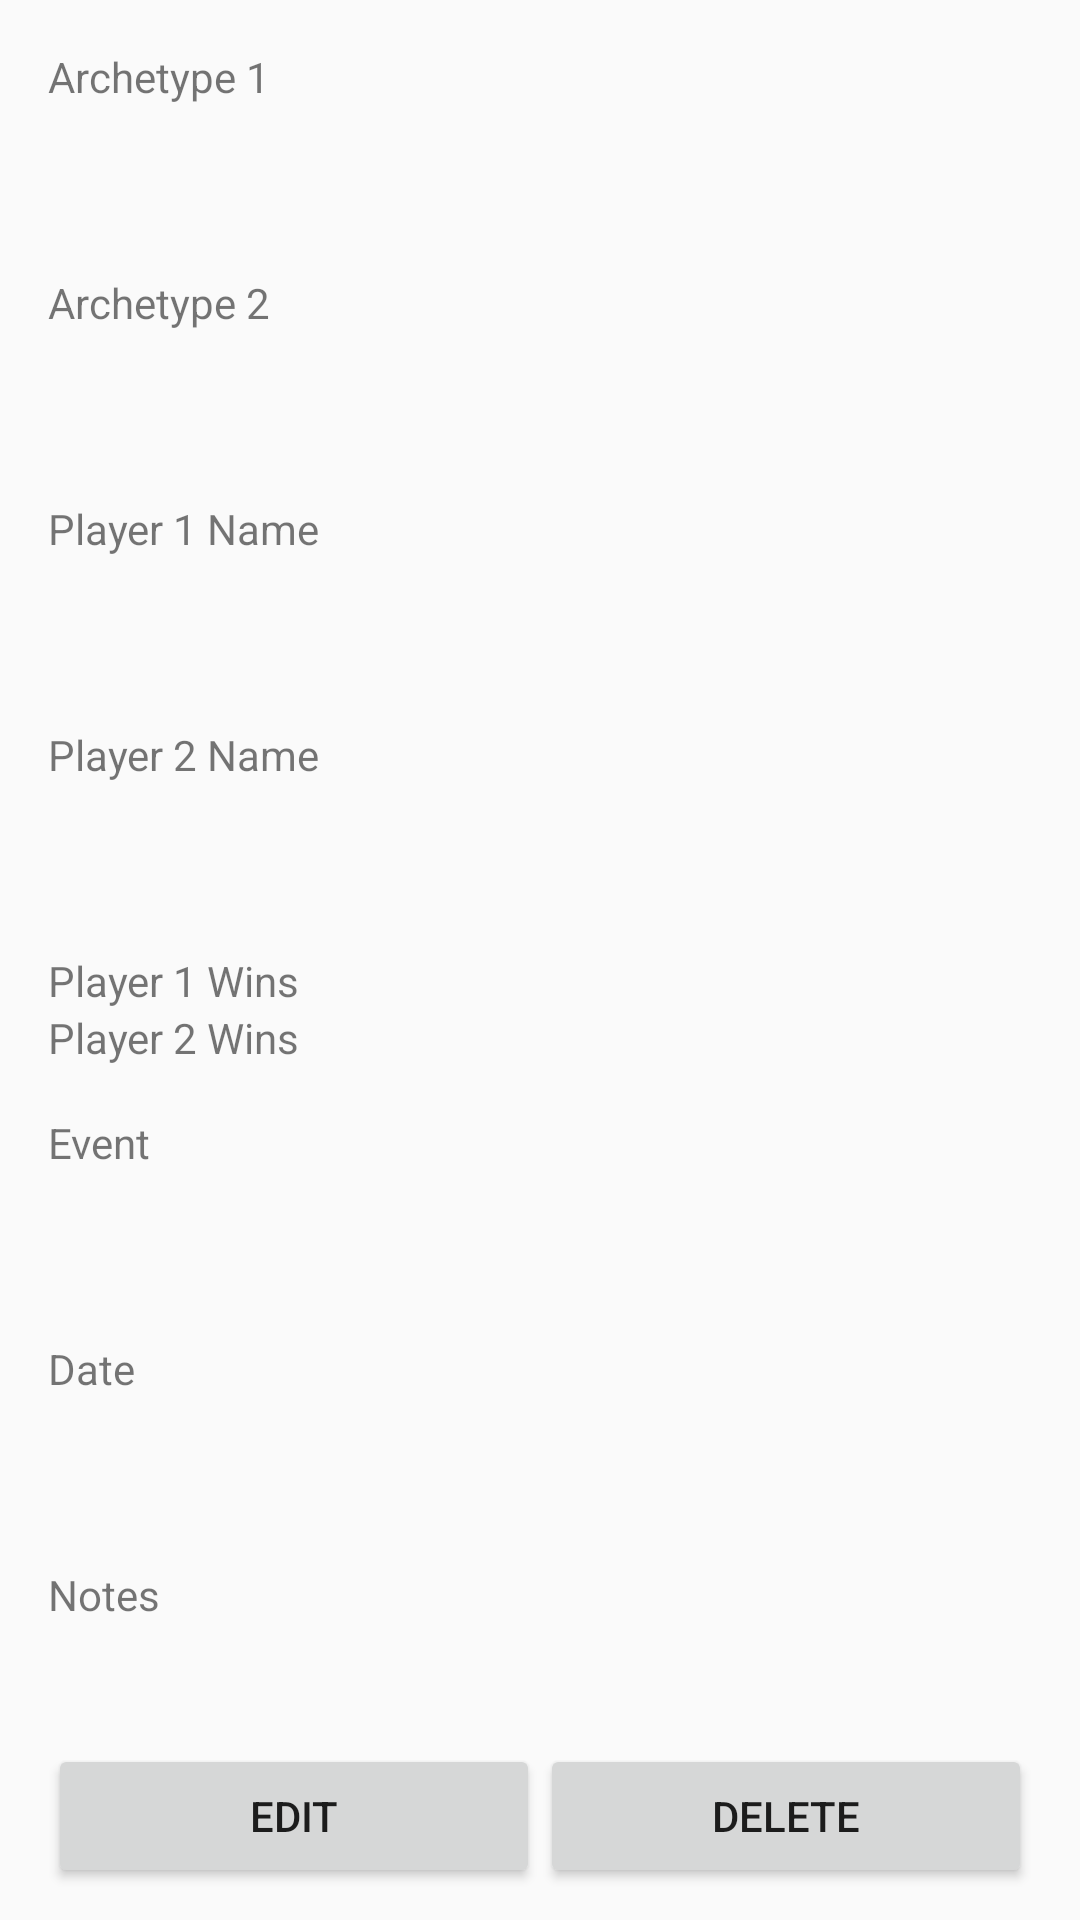

Produce the Android XML layout that renders to this screen, including the resource entries it uses.
<!-- AndroidManifest.xml: application theme AppTheme -->
<!-- res/layout/activity_match_view.xml -->
<?xml version="1.0" encoding="utf-8"?>
<android.support.constraint.ConstraintLayout xmlns:android="http://schemas.android.com/apk/res/android"
    xmlns:app="http://schemas.android.com/apk/res-auto"
    xmlns:tools="http://schemas.android.com/tools"
    android:layout_width="match_parent"
    android:layout_height="match_parent"
    tools:context="com.example.haoku.metagame.MatchViewActivity">

    <ScrollView
        android:layout_width="0dp"
        android:layout_height="0dp"
        app:layout_constraintTop_toTopOf="parent"
        android:layout_marginTop="8dp"
        android:layout_marginRight="8dp"
        app:layout_constraintRight_toRightOf="parent"
        app:layout_constraintBottom_toBottomOf="parent"
        android:layout_marginBottom="8dp"
        android:layout_marginLeft="8dp"
        app:layout_constraintLeft_toLeftOf="parent">

        <LinearLayout
            android:layout_width="match_parent"
            android:layout_height="wrap_content"
            android:layout_marginBottom="8dp"
            android:layout_marginEnd="8dp"
            android:layout_marginLeft="8dp"
            android:layout_marginRight="8dp"
            android:layout_marginStart="8dp"
            android:layout_marginTop="8dp"
            android:orientation="vertical"
            android:weightSum="1"
            app:layout_constraintBottom_toBottomOf="parent"
            app:layout_constraintLeft_toLeftOf="parent"
            app:layout_constraintRight_toRightOf="parent"
            app:layout_constraintTop_toTopOf="parent">

            <TextView
                android:id="@+id/archetypeOneLabel"
                android:layout_width="match_parent"
                android:layout_height="wrap_content"
                android:text="@string/arch_one" />

            <TextView
                android:id="@+id/archetypeOneView"
                style="@style/LinearLayoutStyle"
                android:layout_width="match_parent"
                android:layout_height="wrap_content"
                android:gravity="end"
                android:textAlignment="textEnd"
                android:textSize="18sp" />

            <TextView
                android:id="@+id/archetypeTwoLabel"
                style="@style/LinearLayoutStyle"
                android:layout_width="match_parent"
                android:layout_height="wrap_content"
                android:text="@string/arch_two"
                android:textSize="14sp" />

            <TextView
                android:id="@+id/archetypeTwoView"
                style="@style/LinearLayoutStyle"
                android:layout_width="match_parent"
                android:layout_height="wrap_content"
                android:gravity="end"
                android:textAlignment="textEnd"
                android:textSize="18sp" />

            <TextView
                android:id="@+id/playerOneLabel"
                style="@style/LinearLayoutStyle"
                android:layout_width="match_parent"
                android:layout_height="wrap_content"
                android:text="@string/player_one"
                android:textSize="14sp" />

            <TextView
                android:id="@+id/playerOneView"
                style="@style/LinearLayoutStyle"
                android:layout_width="match_parent"
                android:layout_height="wrap_content"
                android:gravity="end"
                android:textAlignment="textEnd"
                android:textSize="18sp" />

            <TextView
                android:id="@+id/playerTwoLabel"
                style="@style/LinearLayoutStyle"
                android:layout_width="match_parent"
                android:layout_height="wrap_content"
                android:text="@string/player_two"
                android:textSize="14sp" />

            <TextView
                android:id="@+id/playerTwoView"
                style="@style/LinearLayoutStyle"
                android:layout_width="match_parent"
                android:layout_height="wrap_content"
                android:gravity="end"
                android:textAlignment="textEnd"
                android:textSize="18sp" />

            <LinearLayout
                android:layout_width="match_parent"
                android:layout_height="match_parent"
                style="@style/LinearLayoutStyle"
                android:orientation="horizontal">

                <TextView
                    android:id="@+id/playerOneWinsLabel"
                    android:layout_width="wrap_content"
                    android:layout_height="wrap_content"
                    android:layout_weight="1"
                    android:text="@string/arch_one_wins" />

                <TextView
                    android:id="@+id/playerOneWinsView"
                    android:layout_width="wrap_content"
                    android:layout_height="wrap_content"
                    android:layout_weight="1"
                    android:gravity="end"
                    android:textAlignment="textEnd" />
            </LinearLayout>

            <LinearLayout
                android:layout_width="match_parent"
                android:layout_height="match_parent"
                android:orientation="horizontal"
                tools:ignore="ExtraText">
                style="@style/LinearLayoutStyle"

                <TextView
                    android:id="@+id/playerTwoWinsLabel"
                    android:layout_width="wrap_content"
                    android:layout_height="wrap_content"
                    android:layout_weight="1"
                    android:text="@string/arch_two_wins" />

                <TextView
                    android:id="@+id/playerTwoWinsView"
                    android:layout_width="wrap_content"
                    android:layout_height="wrap_content"
                    android:layout_weight="1"
                    android:gravity="end"
                    android:textAlignment="textEnd" />
            </LinearLayout>

            <TextView
                android:id="@+id/eventLabel"
                style="@style/LinearLayoutStyle"
                android:layout_width="match_parent"
                android:layout_height="wrap_content"
                android:text="@string/event"
                android:textSize="14sp" />

            <TextView
                android:id="@+id/eventView"
                style="@style/LinearLayoutStyle"
                android:layout_width="match_parent"
                android:layout_height="wrap_content"
                android:gravity="end"
                android:textAlignment="textEnd"
                android:textSize="18sp" />

            <TextView
                android:id="@+id/dateLabel"
                style="@style/LinearLayoutStyle"
                android:layout_width="match_parent"
                android:layout_height="wrap_content"
                android:text="@string/date"
                android:textSize="14sp" />

            <TextView
                android:id="@+id/dateView"
                style="@style/LinearLayoutStyle"
                android:layout_width="match_parent"
                android:layout_height="wrap_content"
                android:gravity="end"
                android:textAlignment="textEnd"
                android:textSize="18sp" />

            <TextView
                android:id="@+id/notesLabel"
                style="@style/LinearLayoutStyle"
                android:layout_width="match_parent"
                android:layout_height="wrap_content"
                android:text="@string/notes"
                android:textSize="14sp" />

            <TextView
                android:id="@+id/notesView"
                style="@style/LinearLayoutStyle"
                android:layout_width="match_parent"
                android:layout_height="wrap_content" />

            <LinearLayout
                android:layout_width="match_parent"
                android:layout_height="match_parent"
                android:orientation="horizontal">
                style="@style/LinearLayoutStyle"

                <Button
                    android:id="@+id/editButton"
                    android:layout_width="wrap_content"
                    android:layout_height="wrap_content"
                    android:layout_weight="1"
                    android:text="@string/edit"
                    tools:ignore="ButtonStyle" />

                <Button
                    android:id="@+id/deleteButton"
                    android:layout_width="wrap_content"
                    android:layout_height="wrap_content"
                    android:layout_weight="1"
                    android:text="@string/delete"
                    tools:ignore="ButtonStyle" />
            </LinearLayout>

        </LinearLayout>
    </ScrollView>

</android.support.constraint.ConstraintLayout>
<!-- resources referenced by this layout -->
<resources>
  <string name="arch_one">Archetype 1</string>
  <string name="arch_one_wins">Player 1 Wins</string>
  <string name="arch_two">Archetype 2</string>
  <string name="arch_two_wins">Player 2 Wins</string>
  <string name="date">Date</string>
  <string name="delete">Delete</string>
  <string name="edit">Edit</string>
  <string name="event">Event</string>
  <string name="notes">Notes</string>
  <string name="player_one">Player 1 Name</string>
  <string name="player_two">Player 2 Name</string>
  <style name="LinearLayoutStyle">
          <item name="android:layout_marginTop">16dp</item>
          <item name="android:textSize">18sp</item>
      </style>
  <style name="AppTheme" parent="Theme.AppCompat.Light.DarkActionBar">
          
          <item name="colorPrimary">@color/colorPrimary</item>
          <item name="colorPrimaryDark">@color/colorPrimaryDark</item>
          <item name="colorAccent">@color/colorAccent</item>
      </style>
  <!-- not gathered from this repository: default colours our renderer supplied (Android Studio template values) -->
  <color name="colorPrimary">#FF6200EE</color>
  <color name="colorPrimaryDark">#FF3700B3</color>
  <color name="colorAccent">#FF03DAC5</color>
</resources>
